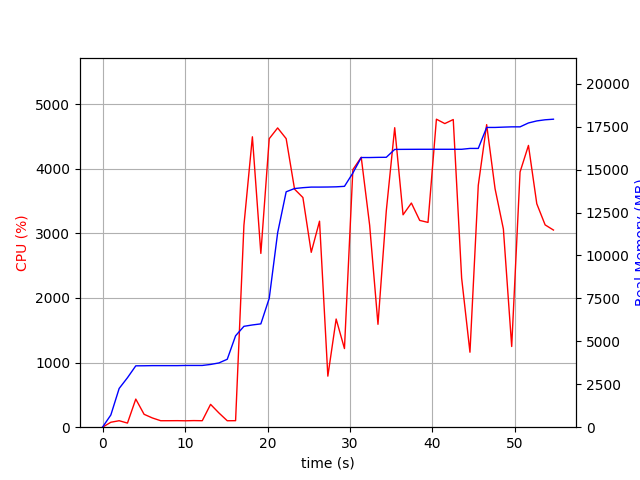

Source data for this figure (header and first rows):
elapsed_time, nproc, cpu, mem_real, mem_virtual
4.2438507080078125e-05, 1, 0.0, 5.105, 2795
1.007, 1, 76.5, 712.1, 1685
2.014, 1, 100.3, 2256, 4941
3.022, 1, 63.5, 2883, 4997
4.029, 1, 435.0, 3574, 9028
5.036, 1, 199.6, 3578, 9028
6.044, 1, 142.9, 3586, 9028
7.053, 1, 100.1, 3586, 9028
8.059, 1, 100.4, 3586, 9028
9.067, 1, 101.2, 3586, 9028
10.07, 1, 99.2, 3596, 9028
11.08, 1, 102.2, 3596, 9028
12.09, 1, 100.2, 3596, 9028
13.1, 1, 353.3, 3654, 9028
14.11, 1, 220.7, 3742, 9182
15.12, 1, 99.8, 3956, 9182
16.13, 1, 101.0, 5324, 11450
17.14, 1, 3124, 5874, 11578
18.17, 1, 4493, 5954, 11578
19.19, 1, 2689, 6017, 11578
20.21, 1, 4464, 7508, 17259
21.23, 1, 4630, 11323, 20872
22.26, 1, 4465, 13709, 20872
23.28, 1, 3683, 13898, 21066
24.29, 1, 3554, 13948, 21226
25.3, 1, 2706, 13982, 21226
26.31, 1, 3188, 13982, 21226
27.31, 1, 789.8, 13987, 21226
28.32, 1, 1674, 13998, 21231
29.33, 1, 1217, 14026, 21247
30.35, 1, 3985, 14801, 22274
31.36, 1, 4177, 15704, 23333
32.38, 1, 3126, 15704, 23333
33.39, 1, 1592, 15714, 23333
34.4, 1, 3348, 15718, 23333
35.42, 1, 4634, 16176, 23881
36.43, 1, 3286, 16180, 23881
37.44, 1, 3468, 16182, 23881
38.45, 1, 3200, 16184, 23901
39.46, 1, 3169, 16184, 23901
40.48, 1, 4766, 16184, 23901
41.49, 1, 4698, 16184, 23901
42.52, 1, 4760, 16184, 23901
43.54, 1, 2306, 16184, 23901
44.54, 1, 1160, 16234, 23901
45.55, 1, 3742, 16234, 23901
46.57, 1, 4681, 17456, 24068
47.59, 1, 3691, 17456, 24068
48.6, 1, 3067, 17474, 24068
49.6, 1, 1249, 17490, 24068
50.62, 1, 3950, 17490, 24068
51.64, 1, 4360, 17717, 24302
52.65, 1, 3457, 17836, 24302
53.66, 1, 3130, 17902, 24302
54.67, 1, 3050, 17936, 24302
